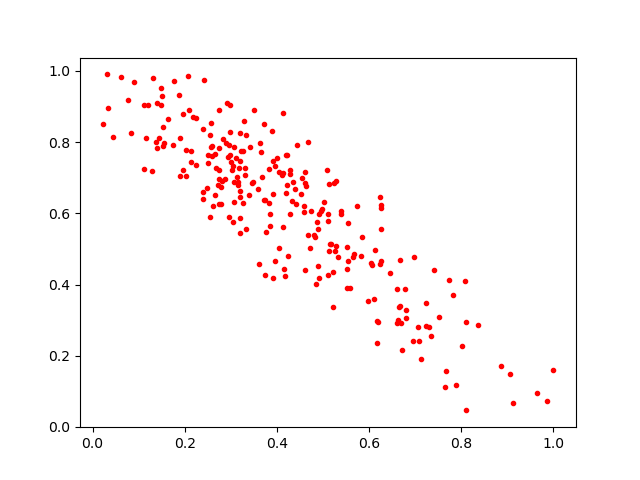

Data behind this chart, as committed beside it:
0.7735813, 0.4120425
0.257, 0.8542
0.5386, 0.6055
0.2496, 0.7641
0.3197, 0.8263
0.33, 0.7276
0.2656, 0.7655
0.8108, 0.04625
0.552, 0.5063
0.363, 0.7974
0.4899, 0.5561
0.4614, 0.4411
0.4605, 0.6852
0.3758, 0.5486
0.2996, 0.7452
0.2673, 0.7285
0.6247, 0.6453
0.3824, 0.7243
0.6674, 0.3408
0.4193, 0.7626
0.8103, 0.2945
0.4134, 0.5611
0.2745, 0.7839
0.6615, 0.3879
0.319, 0.5879
0.3071, 0.786
0.2241, 0.8684
0.4955, 0.6078
0.4736, 0.6064
0.2884, 0.6962
0.3024, 0.7213
0.1506, 0.9293
0.07741, 0.9185
0.5211, 0.3355
0.1211, 0.9043
0.7657, 0.113
0.3717, 0.6361
0.4859, 0.5748
0.2413, 0.9735
0.1867, 0.9325
0.6646, 0.3381
0.3202, 0.6622
0.4229, 0.7635
0.5132, 0.4941
0.3334, 0.8206
0.2553, 0.5891
0.3998, 0.7559
0.3727, 0.8519
0.6963, 0.2412
0.09099, 0.9703
0.5645, 0.4764
0.1548, 0.7965
0.2618, 0.6212
0.1532, 0.7893
0.1767, 0.9728
0.3842, 0.5991
0.1481, 0.9058
0.5108, 0.4269
0.3176, 0.7283
0.1284, 0.7203
0.9127, 0.06646
... 193 more rows
